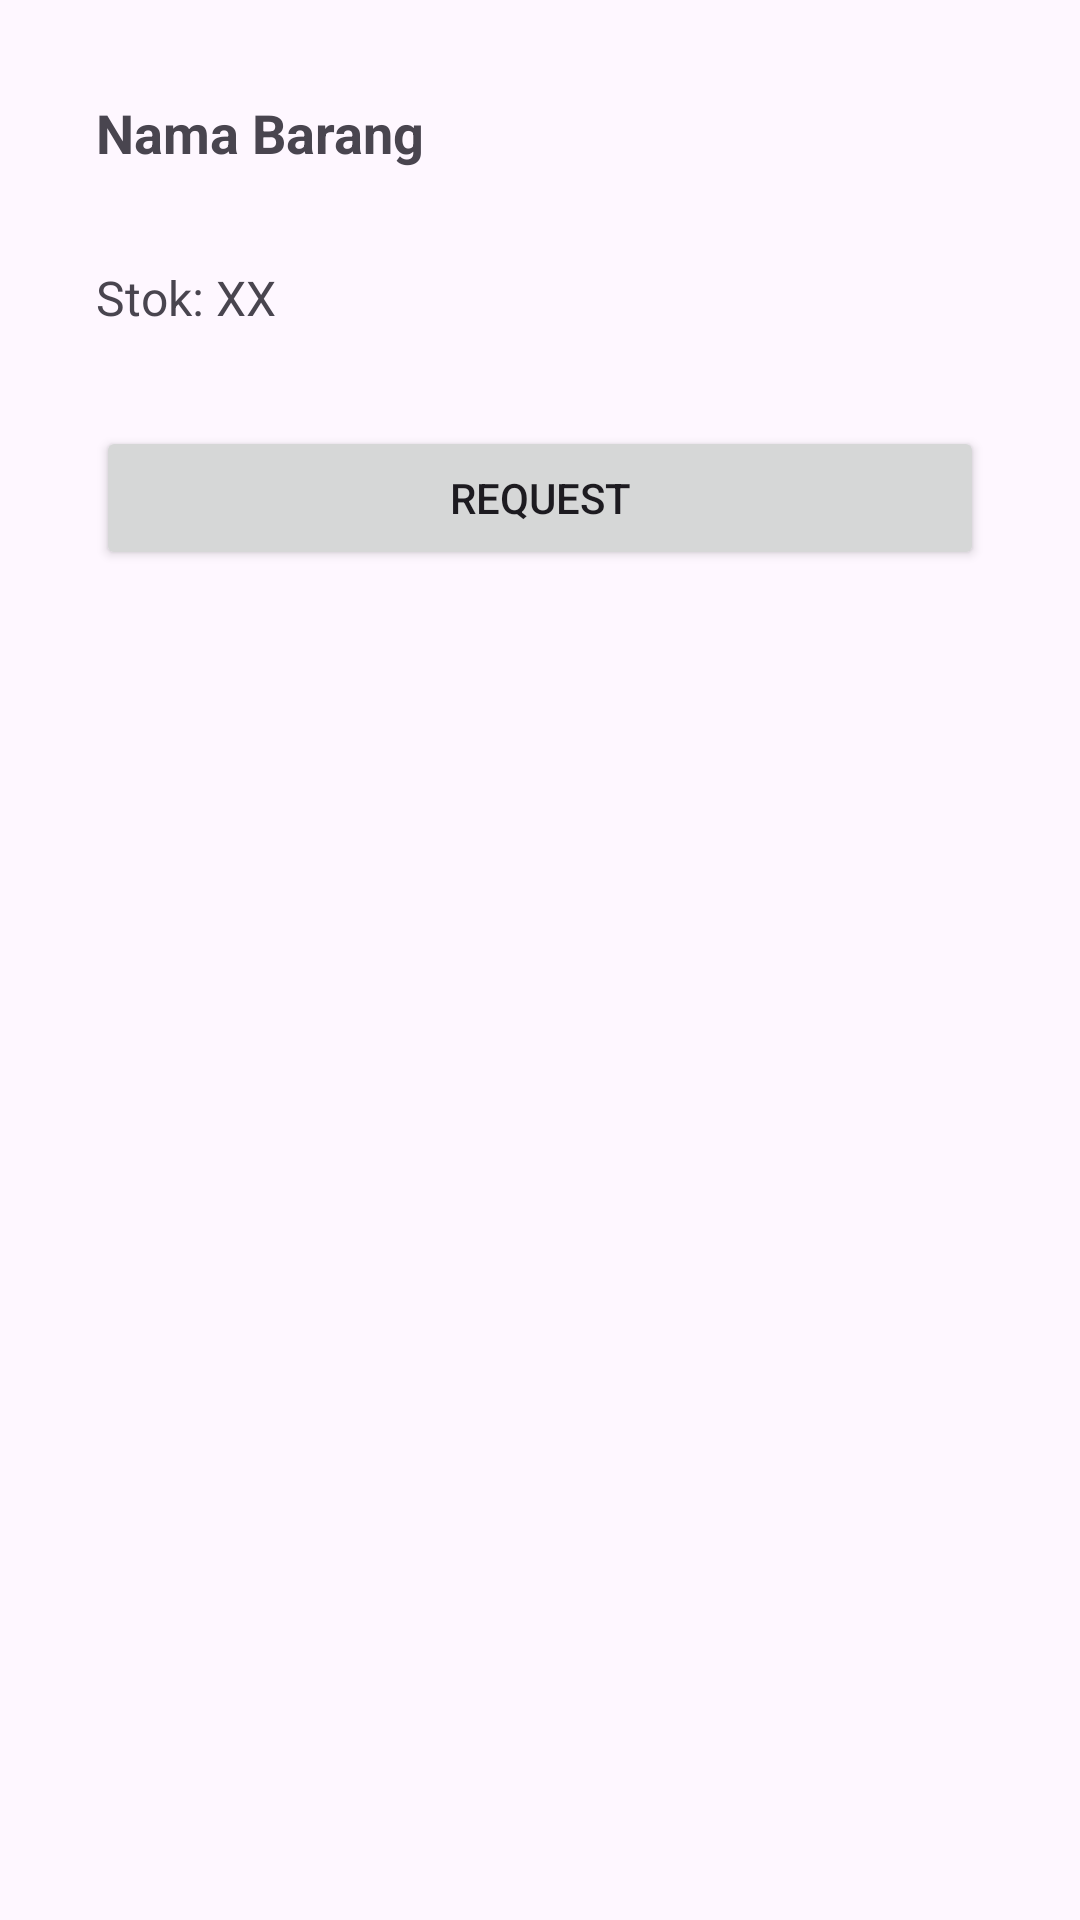

Write the Android layout XML for this screen, with the resource values it uses.
<!-- AndroidManifest.xml: application theme Theme.ScanBarcode -->
<!-- res/layout/activity_preorder.xml -->
<?xml version="1.0" encoding="utf-8"?>
<LinearLayout xmlns:android="http://schemas.android.com/apk/res/android"
    android:layout_width="match_parent"
    android:layout_height="match_parent"
    android:orientation="vertical"
    android:padding="16dp">




































    <TextView
        android:id="@+id/item_name_text"
        android:layout_width="match_parent"
        android:layout_height="wrap_content"
        android:text="Nama Barang"
        android:textSize="18sp"
        android:textStyle="bold"
        android:padding="16dp" />

    <TextView
        android:id="@+id/item_stock_text"
        android:layout_width="match_parent"
        android:layout_height="wrap_content"
        android:text="Stok: XX"
        android:textSize="16sp"
        android:padding="16dp" />


    <Button
        android:id="@+id/request_button"
        android:layout_width="match_parent"
        android:layout_height="wrap_content"
        android:text="Request"
        android:layout_margin="16dp" />


</LinearLayout>
<!-- resources referenced by this layout -->
<resources>
  <style name="Theme.ScanBarcode" parent="Base.Theme.ScanBarcode" />
  <style name="Base.Theme.ScanBarcode" parent="Theme.Material3.DayNight.NoActionBar">
          
          
      </style>
</resources>
